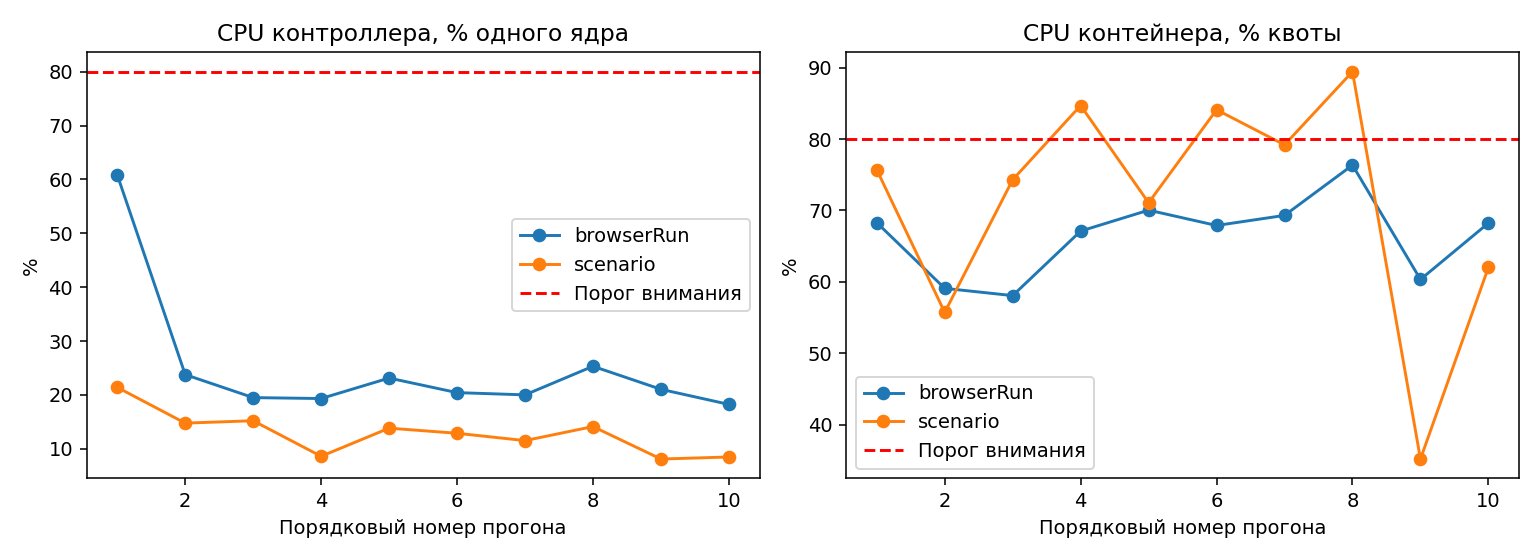

The data file committed next to this chart (first rows):
runId, order, variant, scenario, repetition, phase, wallMs, controllerCpuUs, controllerCpuPercentOneCore, controllerRssBytesAfter, cgroupAvailable, containerCpuUs, cpuQuotaCpus, containerCpuPercentQuota, throttledUs, throttledPeriods, containerMemoryBytesAfter
0001, 1, shared, sequential, 5, scenario, 15.84, 3389, 21.4, 108089344, True, 47954, 4, 75.7, 0, 0, 162791424
0001, 1, shared, sequential, 5, browserRun, 115.9, 70520, 60.84, 108089344, True, 316606, 4, 68.29, 0, 0, 163045376
0002, 2, shared, sequential, 7, scenario, 14.14, 2087, 14.76, 111366144, True, 31509, 4, 55.71, 0, 0, 158134272
0002, 2, shared, sequential, 7, browserRun, 104.6, 24851, 23.77, 111366144, True, 247102, 4, 59.08, 0, 0, 158134272
0003, 3, shared, sequential, 3, scenario, 14.35, 2181, 15.2, 111476736, True, 42638, 4, 74.29, 0, 0, 167292928
0003, 3, shared, sequential, 3, browserRun, 113.8, 22192, 19.49, 111476736, True, 264375, 4, 58.06, 0, 0, 167292928
0004, 4, shared, sequential, 9, scenario, 16.62, 1429, 8.599, 112656384, True, 56296, 4, 84.69, 0, 0, 172040192
0004, 4, shared, sequential, 9, browserRun, 94.07, 18177, 19.32, 112656384, True, 252494, 4, 67.1, 0, 0, 172040192
0005, 5, shared, sequential, 1, scenario, 42.76, 5911, 13.83, 112889856, True, 121544, 4, 71.07, 0, 0, 168607744
0005, 5, shared, sequential, 1, browserRun, 123.1, 28462, 23.12, 112889856, True, 344782, 4, 70.03, 0, 0, 168607744
0006, 6, shared, sequential, 2, scenario, 15.04, 1936, 12.87, 113414144, True, 50585, 4, 84.1, 0, 0, 169979904
0006, 6, shared, sequential, 2, browserRun, 101.6, 20738, 20.42, 113414144, True, 275773, 4, 67.88, 0, 0, 170242048
0007, 7, shared, sequential, 8, scenario, 15.9, 1831, 11.51, 114069504, True, 50368, 4, 79.18, 0, 0, 170373120
0007, 7, shared, sequential, 8, browserRun, 100.2, 20034, 20, 114069504, True, 277613, 4, 69.3, 0, 0, 170373120
0008, 8, shared, sequential, 6, scenario, 20.48, 2892, 14.12, 112988160, True, 73282, 4, 89.44, 0, 0, 179093504
0008, 8, shared, sequential, 6, browserRun, 106.9, 27044, 25.31, 112988160, True, 326307, 4, 76.34, 0, 0, 179093504
0009, 9, shared, sequential, 4, scenario, 12.42, 1005, 8.092, 115871744, True, 17468, 4, 35.16, 0, 0, 163020800
0009, 9, shared, sequential, 4, browserRun, 96.27, 20251, 21.04, 115871744, True, 232296, 4, 60.32, 0, 0, 163020800
0010, 10, shared, sequential, 10, scenario, 13.34, 1130, 8.471, 118857728, True, 33090, 4, 62.02, 0, 0, 175198208
0010, 10, shared, sequential, 10, browserRun, 85.02, 15500, 18.23, 118857728, True, 231995, 4, 68.22, 0, 0, 175198208
